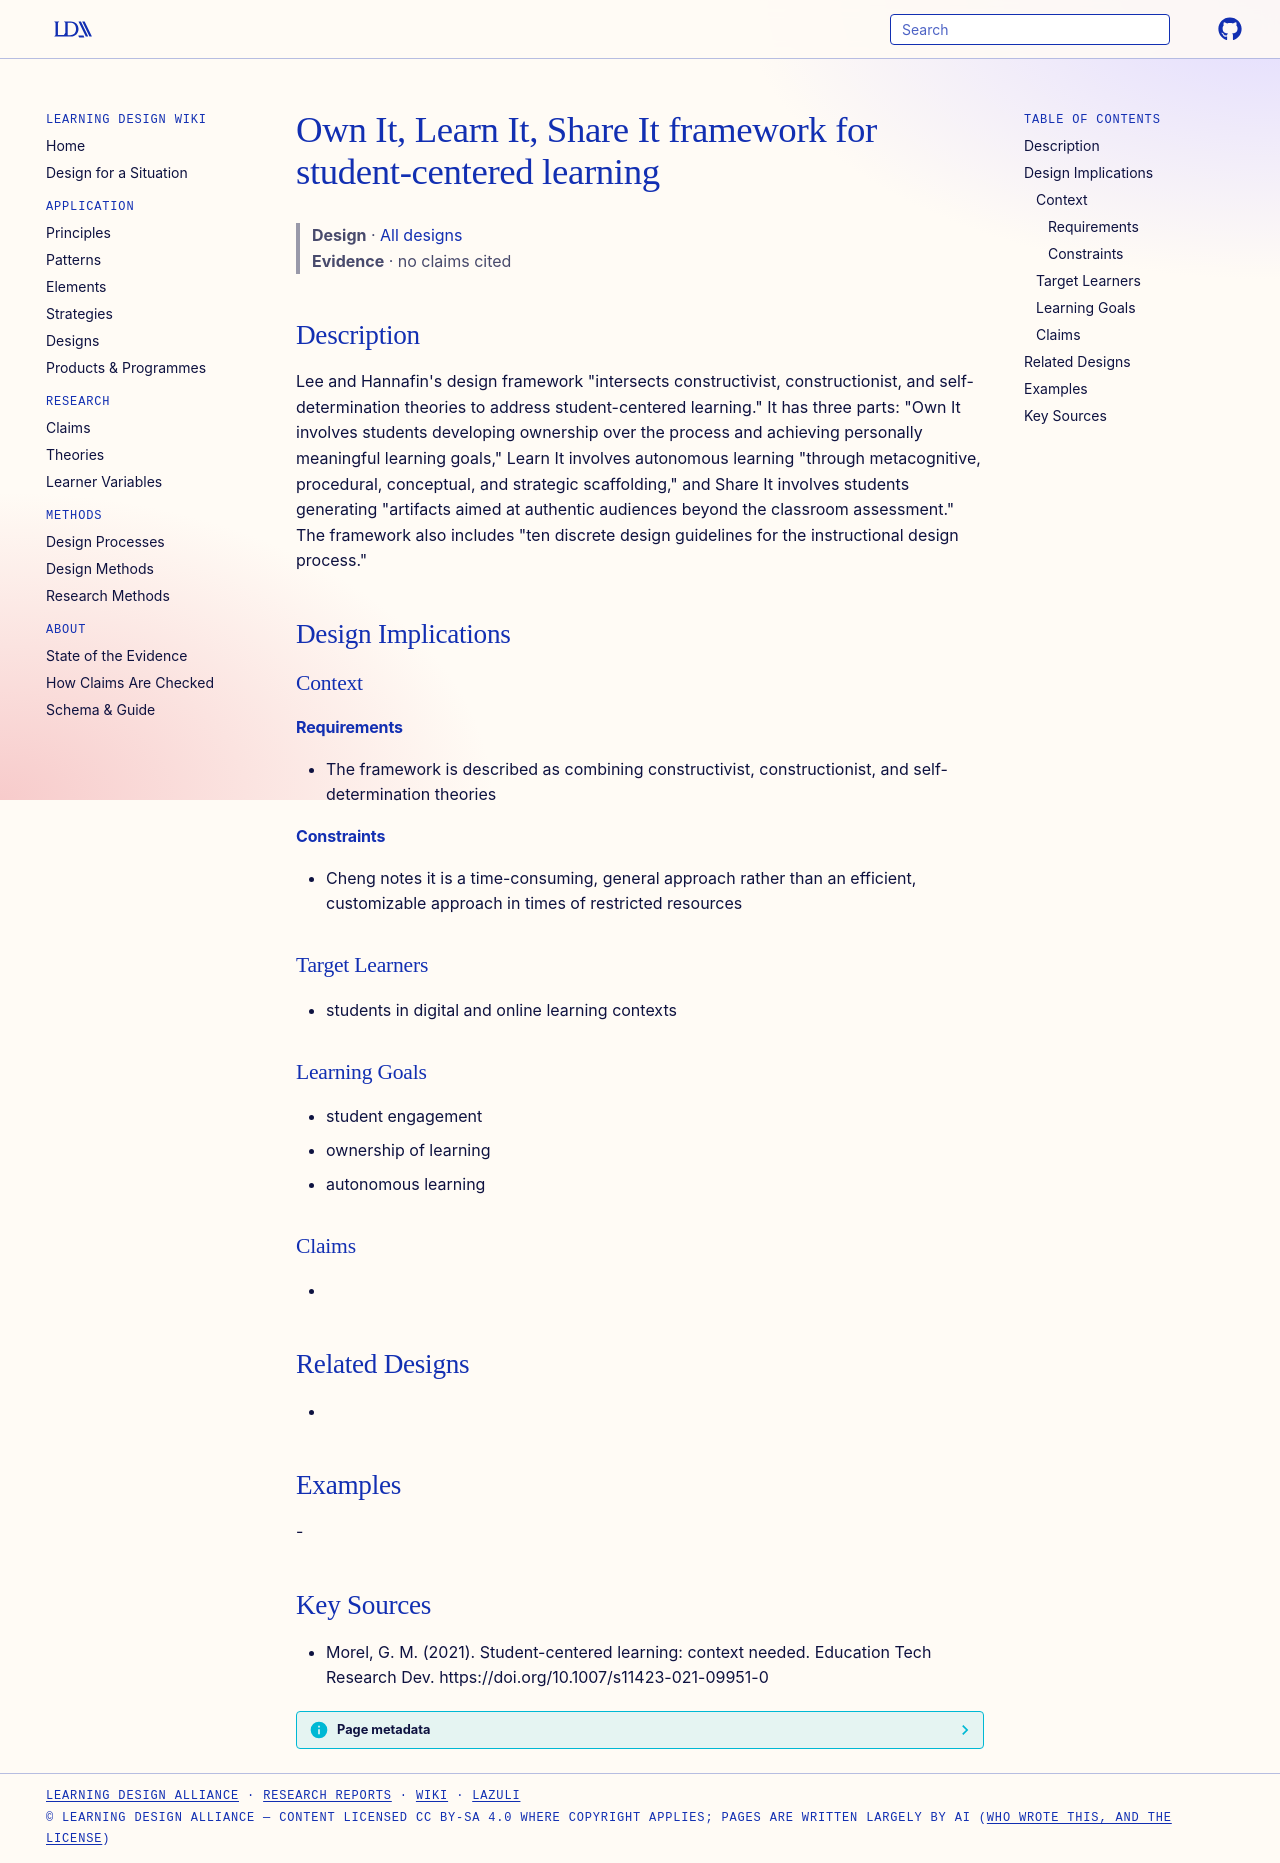

repository: Learning-Design-Alliance/learning-wiki · page: designs/own-it-learn-it-share-it-framework/index.html · generator: mkdocs

---
type: design
id: own-it-learn-it-share-it-framework
title: Own It, Learn It, Share It framework for student-centered learning
description: "Lee and Hannafin's design framework \"intersects constructivist, constructionist, and self-determination theories to address student-centered learning.\" It has three parts: \"Own It involves students developing ownershi..."
status: review
generated:
  by: "process:settle-candidates"
  at: 2026-10-28
sources:
  - id: morel-2021
    resource: "https://doi.org/10.1007/s11423-021-09951-0"
    title: "Morel, G. M. (2021). Student-centered learning: context needed. Education Tech Research Dev. https://doi.org/10.1007/s11423-021-09951-0"
    author: Morel, G. M
---

# Own It, Learn It, Share It framework for student-centered learning

> **Design** · [All designs](index.md)
> **Evidence** · no claims cited

## Description
Lee and Hannafin's design framework "intersects constructivist, constructionist, and self-determination theories to address student-centered learning." It has three parts: "Own It involves students developing ownership over the process and achieving personally meaningful learning goals," Learn It involves autonomous learning "through metacognitive, procedural, conceptual, and strategic scaffolding," and Share It involves students generating "artifacts aimed at authentic audiences beyond the classroom assessment." The framework also includes "ten discrete design guidelines for the instructional design process."

## Design Implications

### Context
#### Requirements
- The framework is described as combining constructivist, constructionist, and self-determination theories
#### Constraints
- Cheng notes it is a time-consuming, general approach rather than an efficient, customizable approach in times of restricted resources

### Target Learners
- students in digital and online learning contexts

### Learning Goals
- student engagement
- ownership of learning
- autonomous learning

### Claims
- 

## Related Designs
- 

## Examples
-

## Key Sources
- Morel, G. M. (2021). Student-centered learning: context needed. Education Tech Research Dev. https://doi.org/10.1007/s11423-021-09951-0
